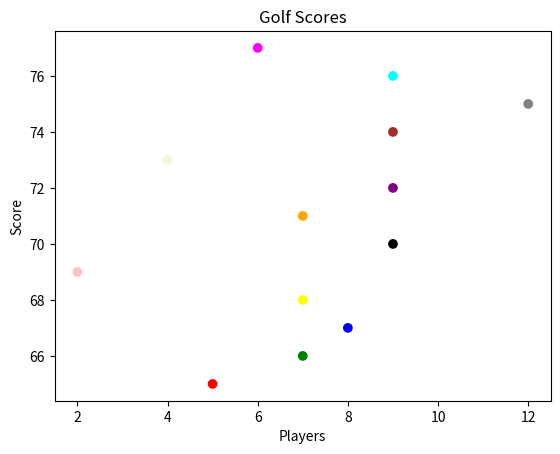

Write the Python code that produced this figure.
import matplotlib.pyplot as plot
import numpy as np

x = np.array([5,7,8,7,2,9,7,9,4,9,12,9,6])
y = np.array([65,66,67,68,69,70,71,72,73,74,75,76,77])
colors = np.array(["red","green","blue","yellow","pink","black","orange","purple","beige","brown","gray","cyan","magenta"])

plot.title('Golf Scores')
plot.xlabel('Players')
plot.ylabel('Score')
plot.scatter(x, y, c=colors)
plot.show()